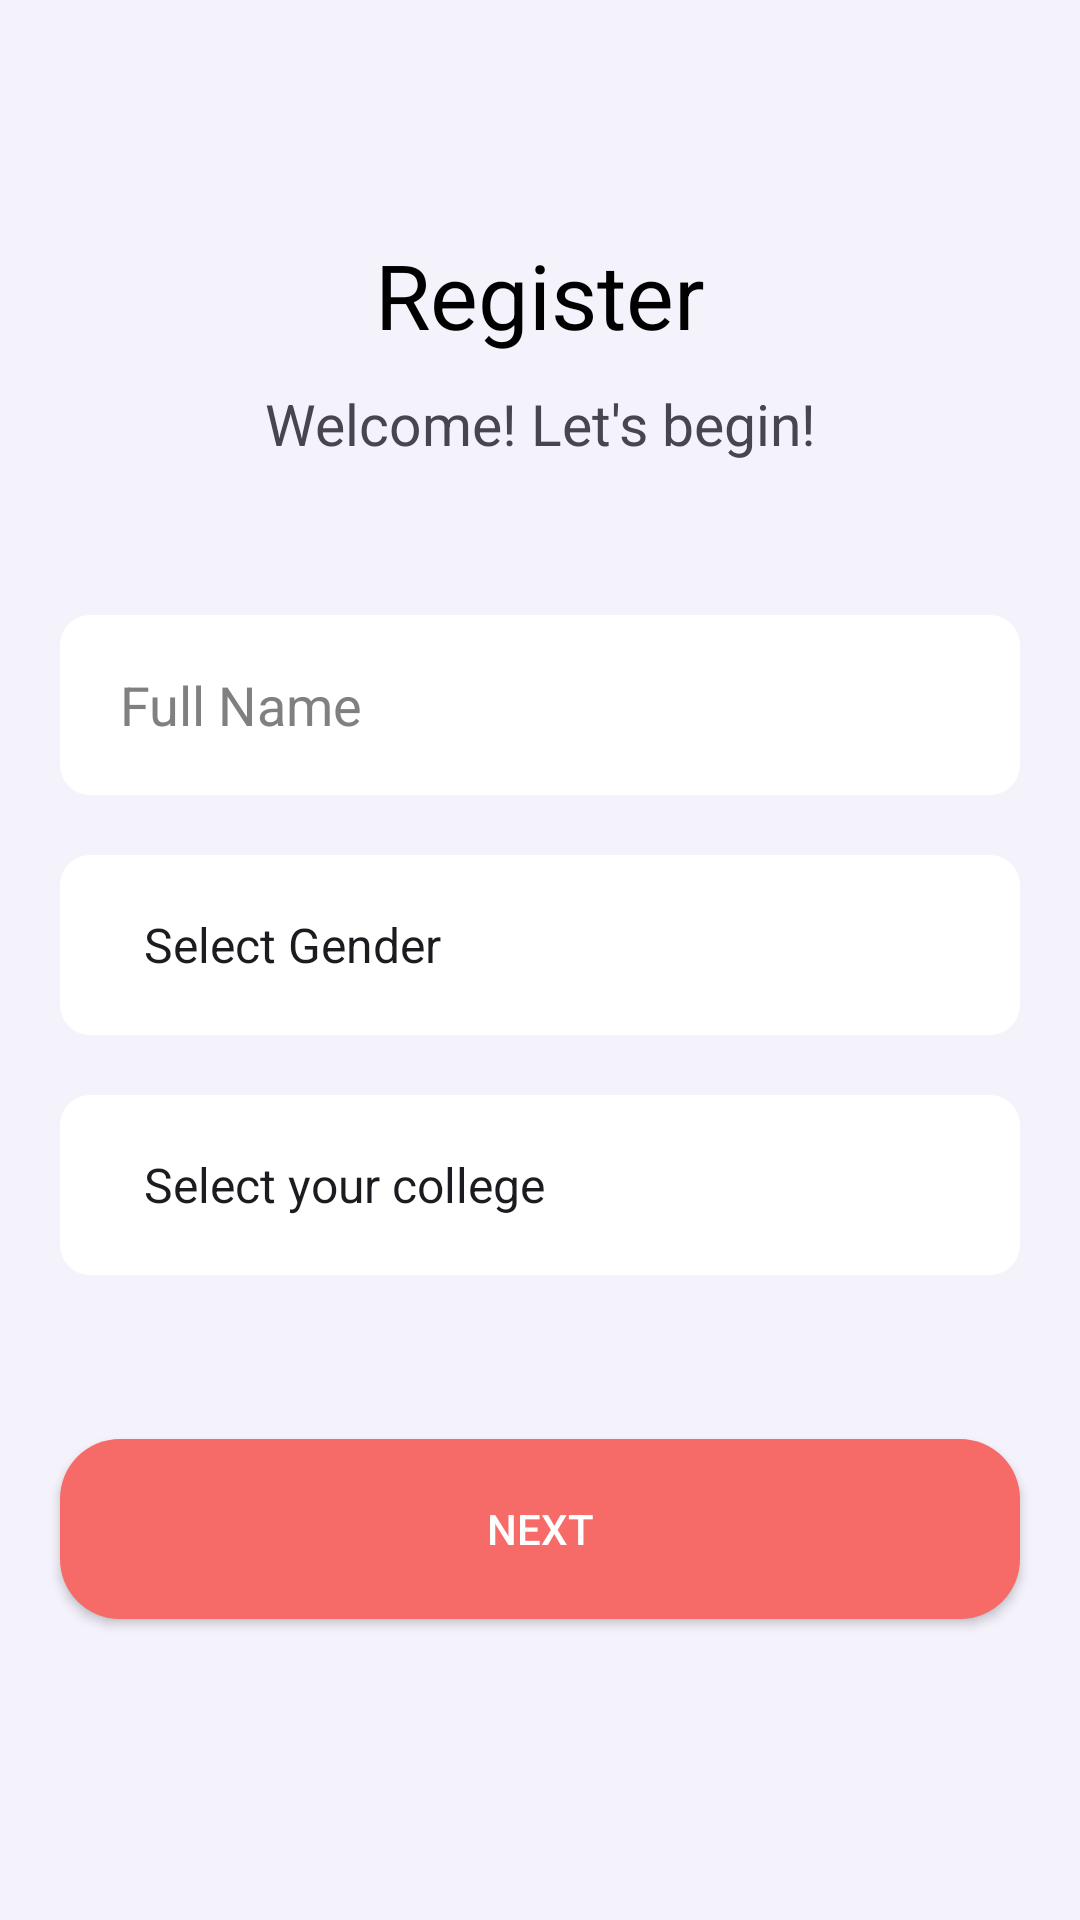

Android layout source for this screen:
<!-- AndroidManifest.xml: application theme Theme.example -->
<!-- res/layout/activity_register.xml -->
<?xml version="1.0" encoding="utf-8"?>
<androidx.constraintlayout.widget.ConstraintLayout xmlns:android="http://schemas.android.com/apk/res/android"
    xmlns:app="http://schemas.android.com/apk/res-auto"
    xmlns:tools="http://schemas.android.com/tools"
    android:layout_width="match_parent"
    android:background="#F4F3FC"
    android:layout_height="match_parent"
    tools:context=".auth.RegisterActivity">
    <ImageButton
        android:id="@+id/imageButton"
        android:layout_marginStart="10dp"
        android:layout_marginTop="10dp"
        android:layout_width="wrap_content"
        android:background="#F4F3FC"
        android:layout_height="wrap_content"
        app:layout_constraintStart_toStartOf="parent"
        app:layout_constraintTop_toTopOf="parent"
        app:srcCompat="@drawable/baseline_arrow_back_ios_24" />

    <TextView
        android:id="@+id/textView5"
        android:layout_width="wrap_content"
        android:layout_height="wrap_content"
        android:text="Register"
        android:textColor="@color/black"
        android:textSize="30sp"
        app:layout_constraintBottom_toBottomOf="parent"
        app:layout_constraintEnd_toEndOf="parent"
        app:layout_constraintStart_toStartOf="parent"
        app:layout_constraintTop_toTopOf="parent"
        app:layout_constraintVertical_bias="0.13" />
    <TextView
        android:id="@+id/textView6"
        android:layout_width="wrap_content"
        android:layout_height="wrap_content"
        android:layout_marginTop="10dp"
        android:gravity="center"
        android:text="Welcome! Let's begin!"
        android:textSize="19sp"
        app:layout_constraintStart_toStartOf="@id/textView5"
        app:layout_constraintEnd_toEndOf="@id/textView5"
        app:layout_constraintTop_toBottomOf="@id/textView5" />
    <EditText
        android:id="@+id/name_et"
        android:layout_width="match_parent"
        android:layout_height="60dp"
        android:layout_margin="20dp"
        android:background="@drawable/edit_text_bg"
        android:ems="10"
        android:hint="Full Name"
        android:inputType="textPersonName"
        android:paddingStart="20dp"
        android:paddingEnd="20dp"
        android:textColorHint="#808080"
        app:layout_constraintBottom_toBottomOf="parent"
        app:layout_constraintEnd_toEndOf="@+id/textView6"
        app:layout_constraintStart_toStartOf="@+id/textView6"
        app:layout_constraintTop_toBottomOf="@+id/textView6"
        app:layout_constraintVertical_bias="0.07999998" />

    <Spinner
        android:id="@+id/gender"
        android:layout_width="match_parent"
        android:layout_height="60dp"
        android:layout_margin="20dp"
        android:background="@drawable/edit_text_bg"
        android:entries="@array/spinner_items"
        android:paddingStart="20dp"
        app:layout_constraintBottom_toBottomOf="parent"
        app:layout_constraintEnd_toEndOf="parent"
        app:layout_constraintStart_toStartOf="parent"
        app:layout_constraintTop_toBottomOf="@+id/name_et"
        app:layout_constraintVertical_bias="0.0" />

    <ImageView
        android:id="@+id/arrow_image"
        android:layout_width="wrap_content"
        android:layout_height="wrap_content"
        android:layout_marginEnd="20dp"
        android:src="@drawable/baseline_arrow_forward_ios_24"
        app:layout_constraintBottom_toBottomOf="@id/gender"
        app:layout_constraintEnd_toEndOf="@id/gender"
        app:layout_constraintTop_toTopOf="@id/gender" />

    <androidx.appcompat.widget.AppCompatButton
        android:id="@+id/next"
        android:layout_width="match_parent"
        android:layout_height="60dp"
        android:layout_margin="20dp"
        android:background="@drawable/btn_bg"
        android:text="Next"
        android:textColor="@color/white"
        app:layout_constraintBottom_toBottomOf="parent"
        app:layout_constraintEnd_toEndOf="parent"
        app:layout_constraintStart_toStartOf="parent"
        app:layout_constraintTop_toBottomOf="@+id/college"
        app:layout_constraintVertical_bias="0.3" />

    <Spinner
        android:id="@+id/college"
        android:layout_width="match_parent"
        android:layout_height="60dp"
        android:layout_margin="20dp"
        android:entries="@array/college_list"
        android:background="@drawable/edit_text_bg"
        android:paddingStart="20dp"
        app:layout_constraintEnd_toEndOf="@+id/gender"
        app:layout_constraintStart_toStartOf="@+id/gender"
        app:layout_constraintTop_toBottomOf="@+id/gender" />

    <ImageView
        android:id="@+id/arrow_image2"
        android:layout_width="wrap_content"
        android:layout_height="wrap_content"
        android:layout_marginEnd="20dp"
        android:src="@drawable/baseline_arrow_forward_ios_24"
        app:layout_constraintBottom_toBottomOf="@id/college"
        app:layout_constraintEnd_toEndOf="@id/college"
        app:layout_constraintTop_toTopOf="@id/college"
        app:layout_constraintVertical_bias="0.49" />


</androidx.constraintlayout.widget.ConstraintLayout>
<!-- resources referenced by this layout -->
<resources>
  <string-array name="college_list">
          <item>Select your college</item>
          <item>ANITS</item>
          <item>GITAM</item>
          <item>NITW</item>
          <item>LPU</item>
      </string-array>
  <string-array name="spinner_items">
          <item>Select Gender</item>
          <item>Male</item>
          <item>Female</item>
          <item>Others</item>
          
      </string-array>
  <!-- drawable btn_bg (drawable) -->
  <shape xmlns:android="http://schemas.android.com/apk/res/android"
      android:shape="rectangle">
      <solid android:color="#F66A68"/> 
      <corners android:radius="20dp"/> 
  </shape>
  <!-- drawable edit_text_bg (drawable) -->
  <shape xmlns:android="http://schemas.android.com/apk/res/android"
      android:shape="rectangle">
      <solid android:color="#FFFFFF" /> 
      <corners android:radius="10dp" /> 
  </shape>
  <style name="Theme.example" parent="Base.Theme.example" />
  <style name="Base.Theme.example" parent="Theme.Material3.DayNight.NoActionBar">
          
          
          <item name="android:statusBarColor">@android:color/black</item>
      </style>
  <!-- not gathered from this repository: default colours our renderer supplied (Android Studio template values) -->
  <color name="black">#FF000000</color>
  <color name="white">#FFFFFFFF</color>
</resources>
